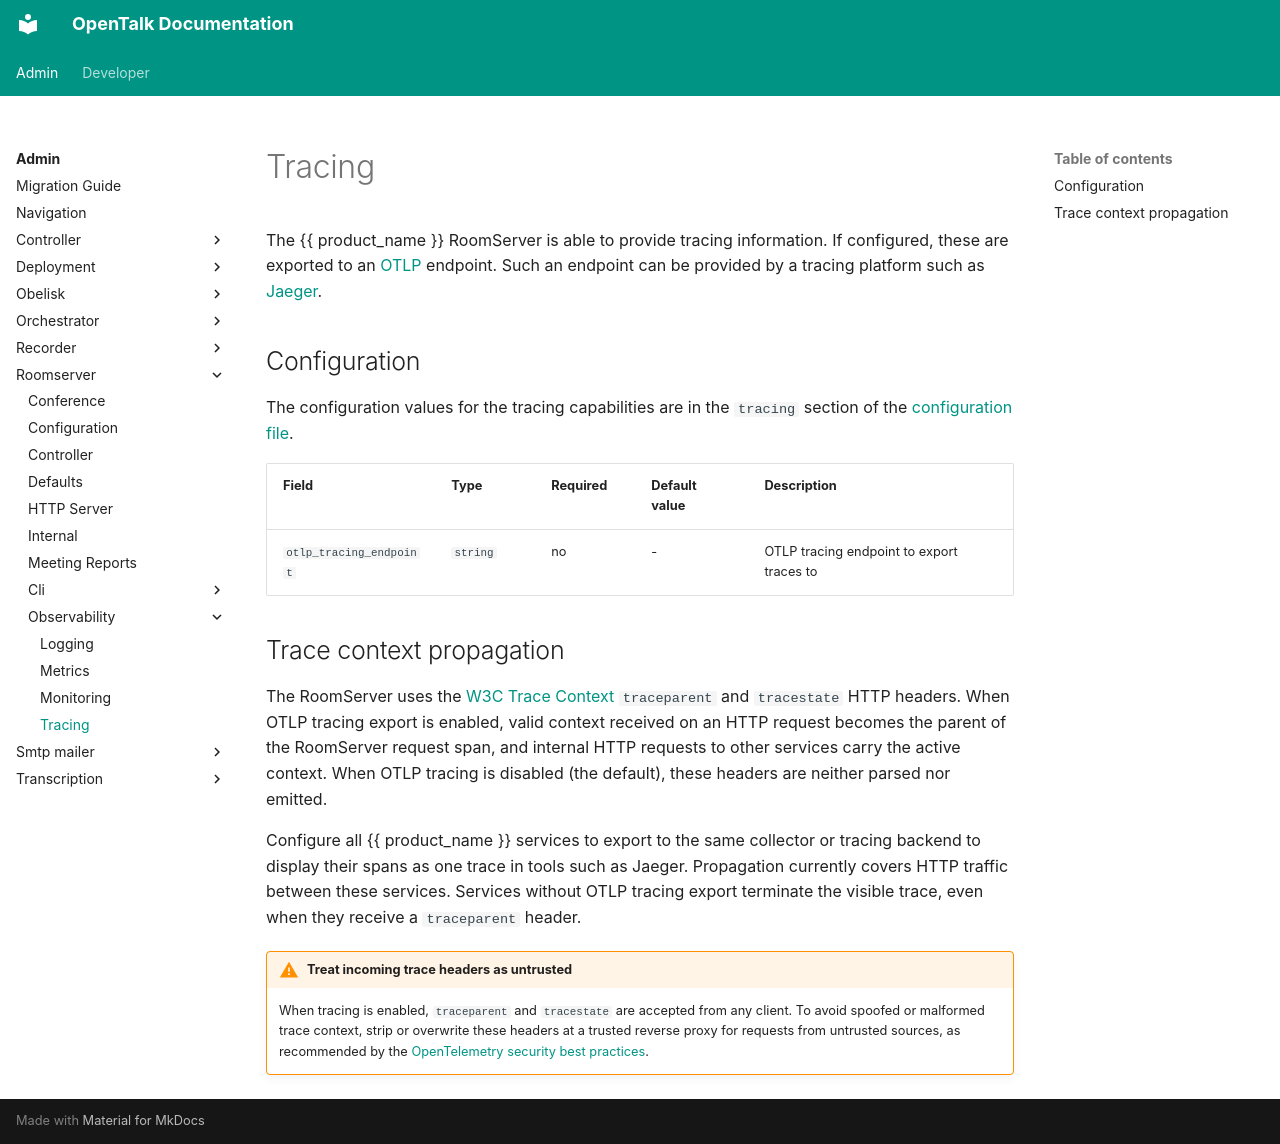

repository: opentalk-mirrors/opentalk · page: admin/roomserver/observability/tracing/index.html · generator: mkdocs

# Tracing

The {{ product_name }} RoomServer is able to provide tracing information. If configured, these are exported to an [OTLP](https://opentelemetry.io/docs/specs/otlp/) endpoint. Such an endpoint can be provided by a tracing platform such as [Jaeger](https://www.jaegertracing.io/).

## Configuration

The configuration values for the tracing capabilities are in the `tracing` section of the [configuration file](../configuration.md).

| Field                   | Type     | Required | Default value | Description                               |
| ----------------------- | -------- | -------- | ------------- | ----------------------------------------- |
| `otlp_tracing_endpoint` | `string` | no       | -             | OTLP tracing endpoint to export traces to |

## Trace context propagation

The RoomServer uses the
[W3C Trace Context](https://www.w3.org/TR/trace-context-1/) `traceparent` and
`tracestate` HTTP headers. When OTLP tracing export is enabled, valid context
received on an HTTP request becomes the parent of the RoomServer request span,
and internal HTTP requests to other services carry the active context. When OTLP
tracing is disabled (the default), these headers are neither parsed nor emitted.

Configure all {{ product_name }} services to export to the same collector or
tracing backend to display their spans as one trace in tools such as Jaeger.
Propagation currently covers HTTP traffic between these services. Services
without OTLP tracing export terminate the visible trace, even when they receive
a `traceparent` header.

!!! warning "Treat incoming trace headers as untrusted"

    When tracing is enabled, `traceparent` and `tracestate` are accepted from any
    client. To avoid spoofed or malformed trace context, strip or overwrite these
    headers at a trusted reverse proxy for requests from untrusted sources, as
    recommended by the [OpenTelemetry security best practices](https://opentelemetry.io/docs/concepts/context-propagation/#security-best-practices).
